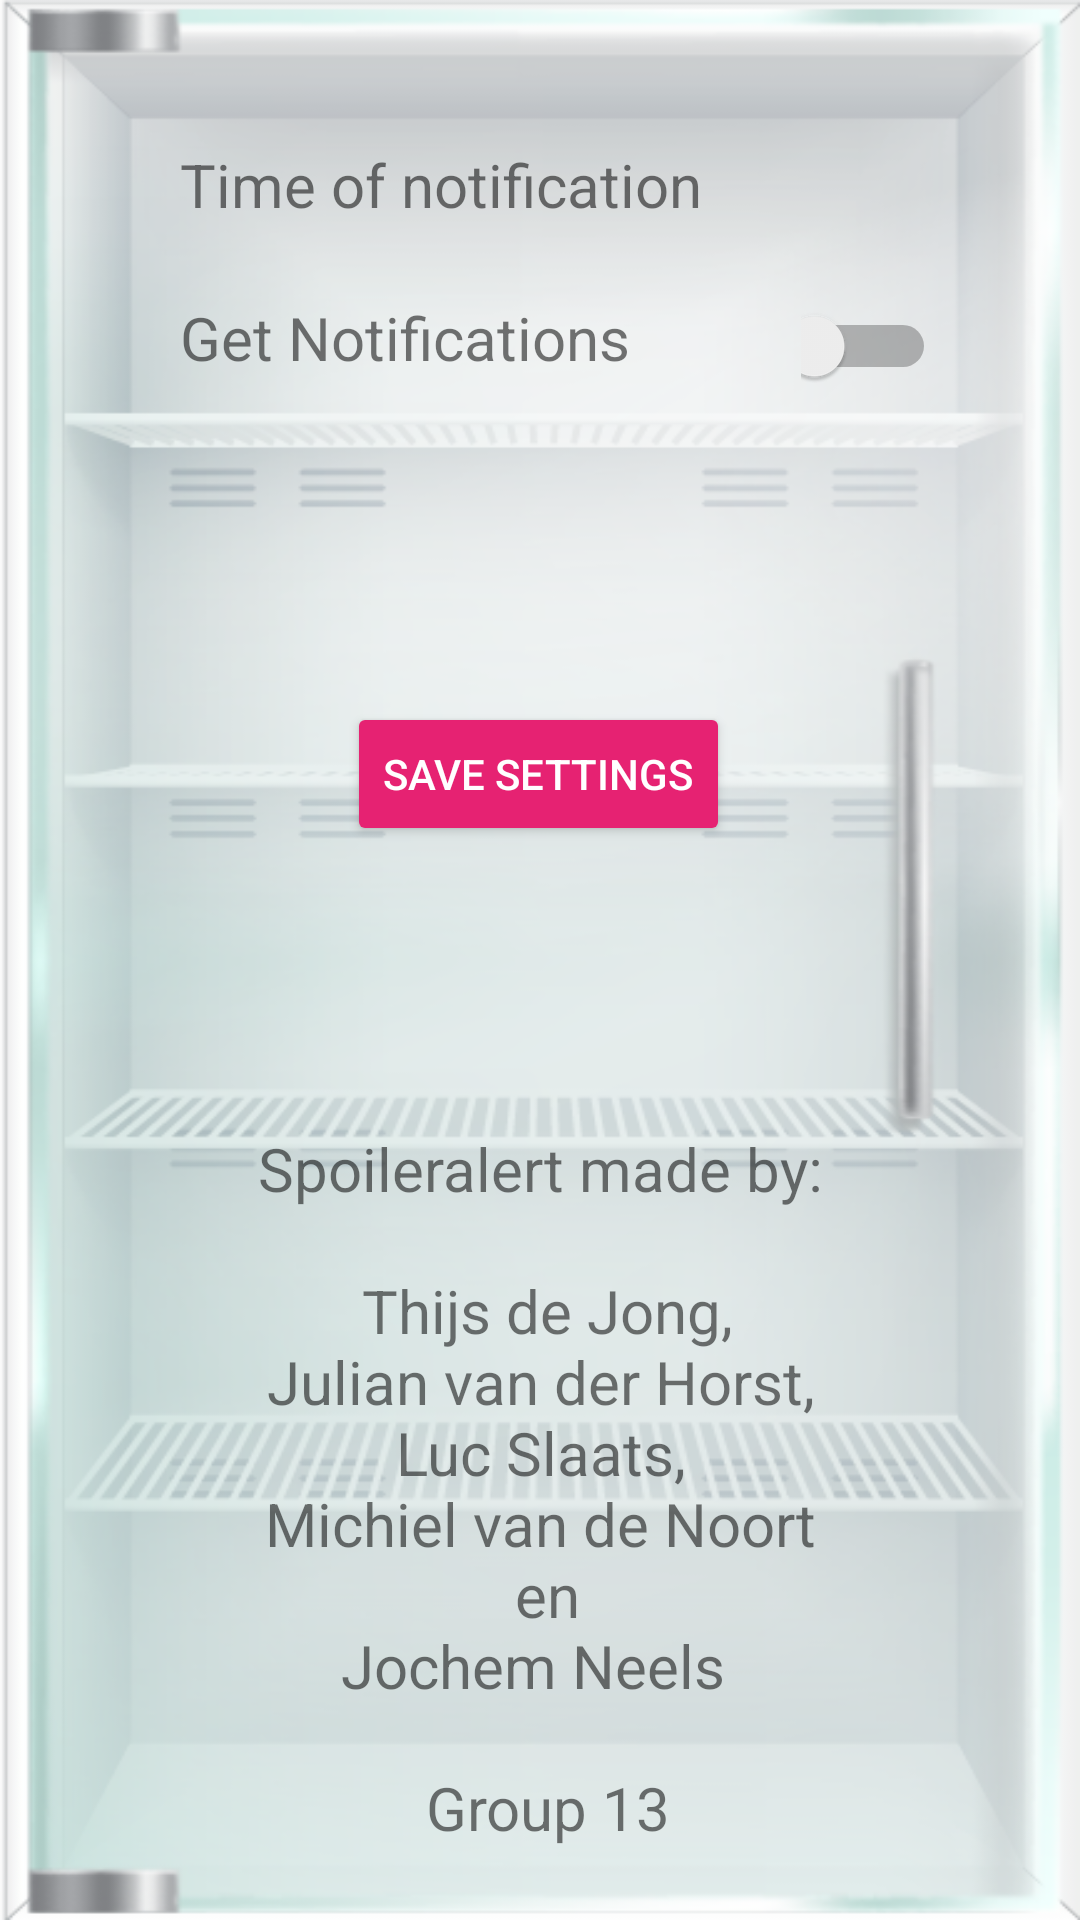

The Android layout XML behind this screen, and the referenced resources:
<!-- AndroidManifest.xml: application theme AppTheme -->
<!-- res/layout/activity_settings.xml -->
<?xml version="1.0" encoding="utf-8"?>
<android.support.constraint.ConstraintLayout xmlns:android="http://schemas.android.com/apk/res/android"
    xmlns:app="http://schemas.android.com/apk/res-auto"
    xmlns:tools="http://schemas.android.com/tools"
    android:layout_width="match_parent"
    android:layout_height="match_parent"
    android:orientation="vertical"
    android:background="@drawable/fridgedoor">

    <TextView
        android:id="@+id/textView8"
        android:layout_width="wrap_content"
        android:layout_height="wrap_content"
        android:layout_marginStart="60dp"
        android:layout_marginTop="48dp"
        android:text="@string/time_of_notif"
        android:textSize="20sp"
        app:layout_constraintStart_toStartOf="parent"
        app:layout_constraintTop_toTopOf="parent" />

    <TextView
        android:id="@+id/time_view"
        android:layout_width="wrap_content"
        android:layout_height="wrap_content"
        android:layout_marginTop="48dp"
        android:layout_marginEnd="48dp"
        android:textSize="20sp"
        app:layout_constraintEnd_toEndOf="parent"
        app:layout_constraintTop_toTopOf="parent" />

    <Switch
        android:id="@+id/switch1"
        android:layout_width="45dp"
        android:layout_height="29dp"
        android:layout_marginTop="26dp"
        android:layout_marginEnd="48dp"
        app:layout_constraintEnd_toEndOf="parent"
        app:layout_constraintTop_toBottomOf="@+id/time_view" />

    <TextView
        android:id="@+id/textView11"
        android:layout_width="wrap_content"
        android:layout_height="wrap_content"
        android:layout_marginStart="60dp"
        android:layout_marginTop="24dp"
        android:text="@string/get_notif"
        android:textSize="20sp"
        app:layout_constraintStart_toStartOf="parent"
        app:layout_constraintTop_toBottomOf="@+id/textView8" />

    <TextView
        android:id="@+id/textView12"
        android:layout_width="324dp"
        android:layout_height="248dp"
        android:layout_marginStart="8dp"
        android:layout_marginEnd="8dp"
        android:layout_marginBottom="16dp"
        android:text="@string/credits"
        android:textAlignment="center"
        android:textSize="20sp"
        app:layout_constraintBottom_toBottomOf="parent"
        app:layout_constraintEnd_toEndOf="parent"
        app:layout_constraintHorizontal_bias="0.492"
        app:layout_constraintStart_toStartOf="parent" />

    <Button
        android:id="@+id/save_settings"
        style="@style/Widget.AppCompat.Button.Colored"
        android:layout_width="wrap_content"
        android:layout_height="wrap_content"
        android:layout_marginTop="108dp"
        android:text="@string/save_settings"
        app:layout_constraintEnd_toEndOf="parent"
        app:layout_constraintHorizontal_bias="0.498"
        app:layout_constraintStart_toStartOf="parent"
        app:layout_constraintTop_toBottomOf="@+id/textView11" />

</android.support.constraint.ConstraintLayout>
<!-- resources referenced by this layout -->
<resources>
  <!-- drawable fridgedoor: png bitmap (drawable, 201988 bytes) -->
  <string name="credits">"Spoileralert made by:\n \n Thijs de Jong,\nJulian van der Horst,\nLuc Slaats,\nMichiel van de Noort\n en\nJochem Neels \n \n Group 13"
      </string>
  <string name="get_notif">Get Notifications</string>
  <string name="save_settings">Save Settings</string>
  <string name="time_of_notif">Time of notification</string>
  <style name="AppTheme" parent="Theme.AppCompat.Light.NoActionBar">
          
          <item name="colorPrimary">@color/colorPrimary</item>
          <item name="colorPrimaryDark">@color/colorPrimaryDark</item>
          <item name="colorAccent">@color/colorAccent</item>
      </style>
  <color name="colorPrimary">#008577</color>
  <color name="colorPrimaryDark">#00574B</color>
  <color name="colorAccent">#E62272</color>
</resources>
